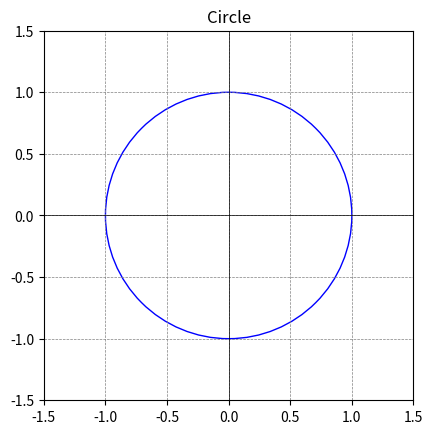

Reproduce this figure in Python.
import matplotlib.pyplot as plt
import numpy as np

circle = plt.Circle((0, 0), 1, color='blue', fill=False)

fig, ax = plt.subplots()
ax.add_artist(circle)
ax.set_aspect('equal')
ax.set_xlim(-1.5, 1.5)
ax.set_ylim(-1.5, 1.5)
ax.axhline(0, color='black',linewidth=0.5)
ax.axvline(0, color='black',linewidth=0.5)
plt.grid(color = 'gray', linestyle = '--', linewidth = 0.5)
plt.title('Circle')
plt.show()